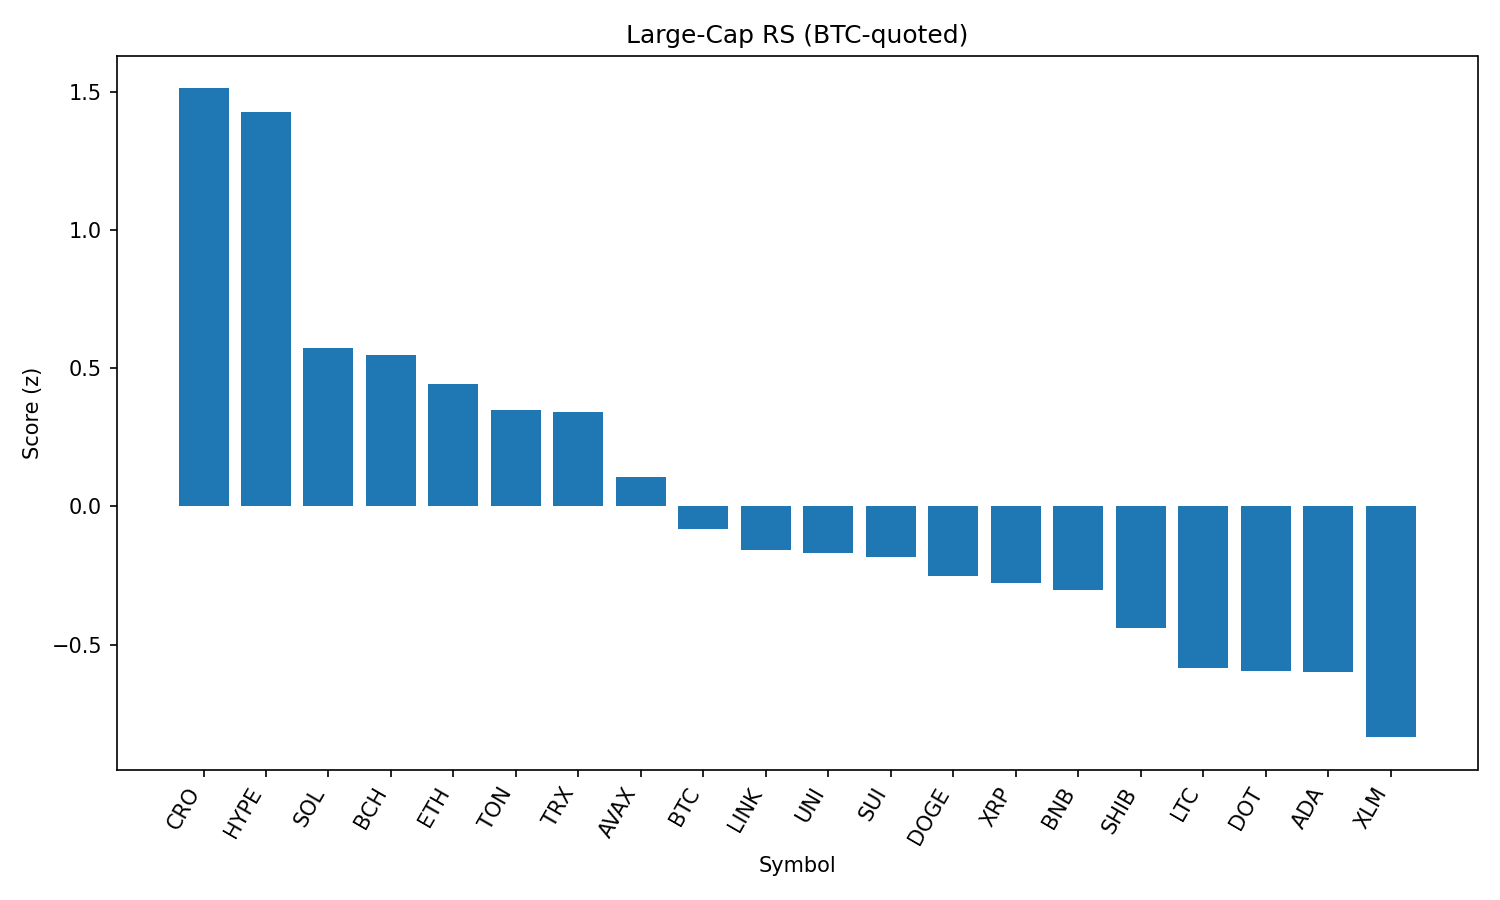

The data file committed next to this chart (first rows):
rank, name, symbol, price_btc, price_usd, pct_1h_btc, pct_24h_btc, pct_7d_btc, market_cap_rank, market_cap_usd, volume_usd, score
1, Cronos, CRO, 2.71e-06, 0.2959, 1.214, -2.598, 93.15, 23, 9939402512, 276826993, 1.512
2, Hyperliquid, HYPE, 0.0004135, 45.13, 0.5523, 2.286, 1.624, 17, 12220696637, 225630447, 1.427
3, Solana, SOL, 0.001882, 205.4, 0.08905, 1.669, 3.696, 6, 111211641399, 4860552528, 0.5721
4, Bitcoin Cash, BCH, 0.005023, 548.2, 0.4177, 0.2822, -3.792, 21, 10919458580, 146647934, 0.5484
5, Ethereum, ETH, 0.04092, 4464, -0.06477, 2.036, -3.814, 2, 538952802924, 21332695423, 0.4426
6, Toncoin, TON, 2.92e-05, 3.19, 0.0307, 1.393, -0.4127, 28, 8182108594, 91337563, 0.3502
7, TRON, TRX, 3.14e-06, 0.3431, 0.1554, 0.8132, -2.124, 10, 32473210823, 436692308, 0.3399
8, Avalanche, AVAX, 0.000219, 23.9, 0.1299, 0.2397, -3.994, 22, 10097844376, 261838174, 0.1048
9, Bitcoin, BTC, 1.0, 109110, 0.0, 0.0, 0.0, 1, 2173118501190, 25323795877, -0.08169
10, Chainlink, LINK, 0.000217, 23.69, -0.1182, 0.6057, -5.47, 13, 16079872486, 795039781, -0.1568
11, Uniswap, UNI, 8.955e-05, 9.77, -0.09091, 0.5082, -8.169, 34, 5871354211, 196340830, -0.1688
12, Sui, SUI, 3.029e-05, 3.31, 0.01713, -0.0665, -7.37, 19, 11615727174, 379796257, -0.1848
13, Dogecoin, DOGE, 1.99e-06, 0.2177, -0.1866, 0.5829, -3.592, 9, 32810623184, 952064538, -0.252
14, XRP, XRP, 2.578e-05, 2.81, -0.02141, -0.2824, -4.222, 4, 167423666461, 3001932755, -0.2789
15, BNB, BNB, 0.007941, 866.5, -0.1566, 0.1515, 2.434, 5, 120682236442, 706946537, -0.3026
16, Shiba Inu, SHIB, 1.13253e-10, 1.236e-05, -0.1714, -0.09804, -2.079, 30, 7284674629, 123080754, -0.4387
17, Litecoin, LTC, 0.001011, 110.3, -0.1972, -0.3767, -4.621, 27, 8409746016, 299373897, -0.5838
18, Polkadot, DOT, 3.485e-05, 3.8, -0.2079, -0.3562, -4.844, 35, 5792883959, 201524928, -0.595
19, Cardano, ADA, 7.56e-06, 0.8255, -0.3447, 0.3031, -6.809, 11, 30122863063, 930452339, -0.6001
20, Stellar, XLM, 3.28e-06, 0.358, -0.2196, -0.9376, -9.978, 20, 11238042610, 144990078, -0.8352
21, Hedera, HBAR, 2.05e-06, 0.2235, -0.1363, -1.523, -7.453, 25, 9479184331, 128346505, -0.8797
